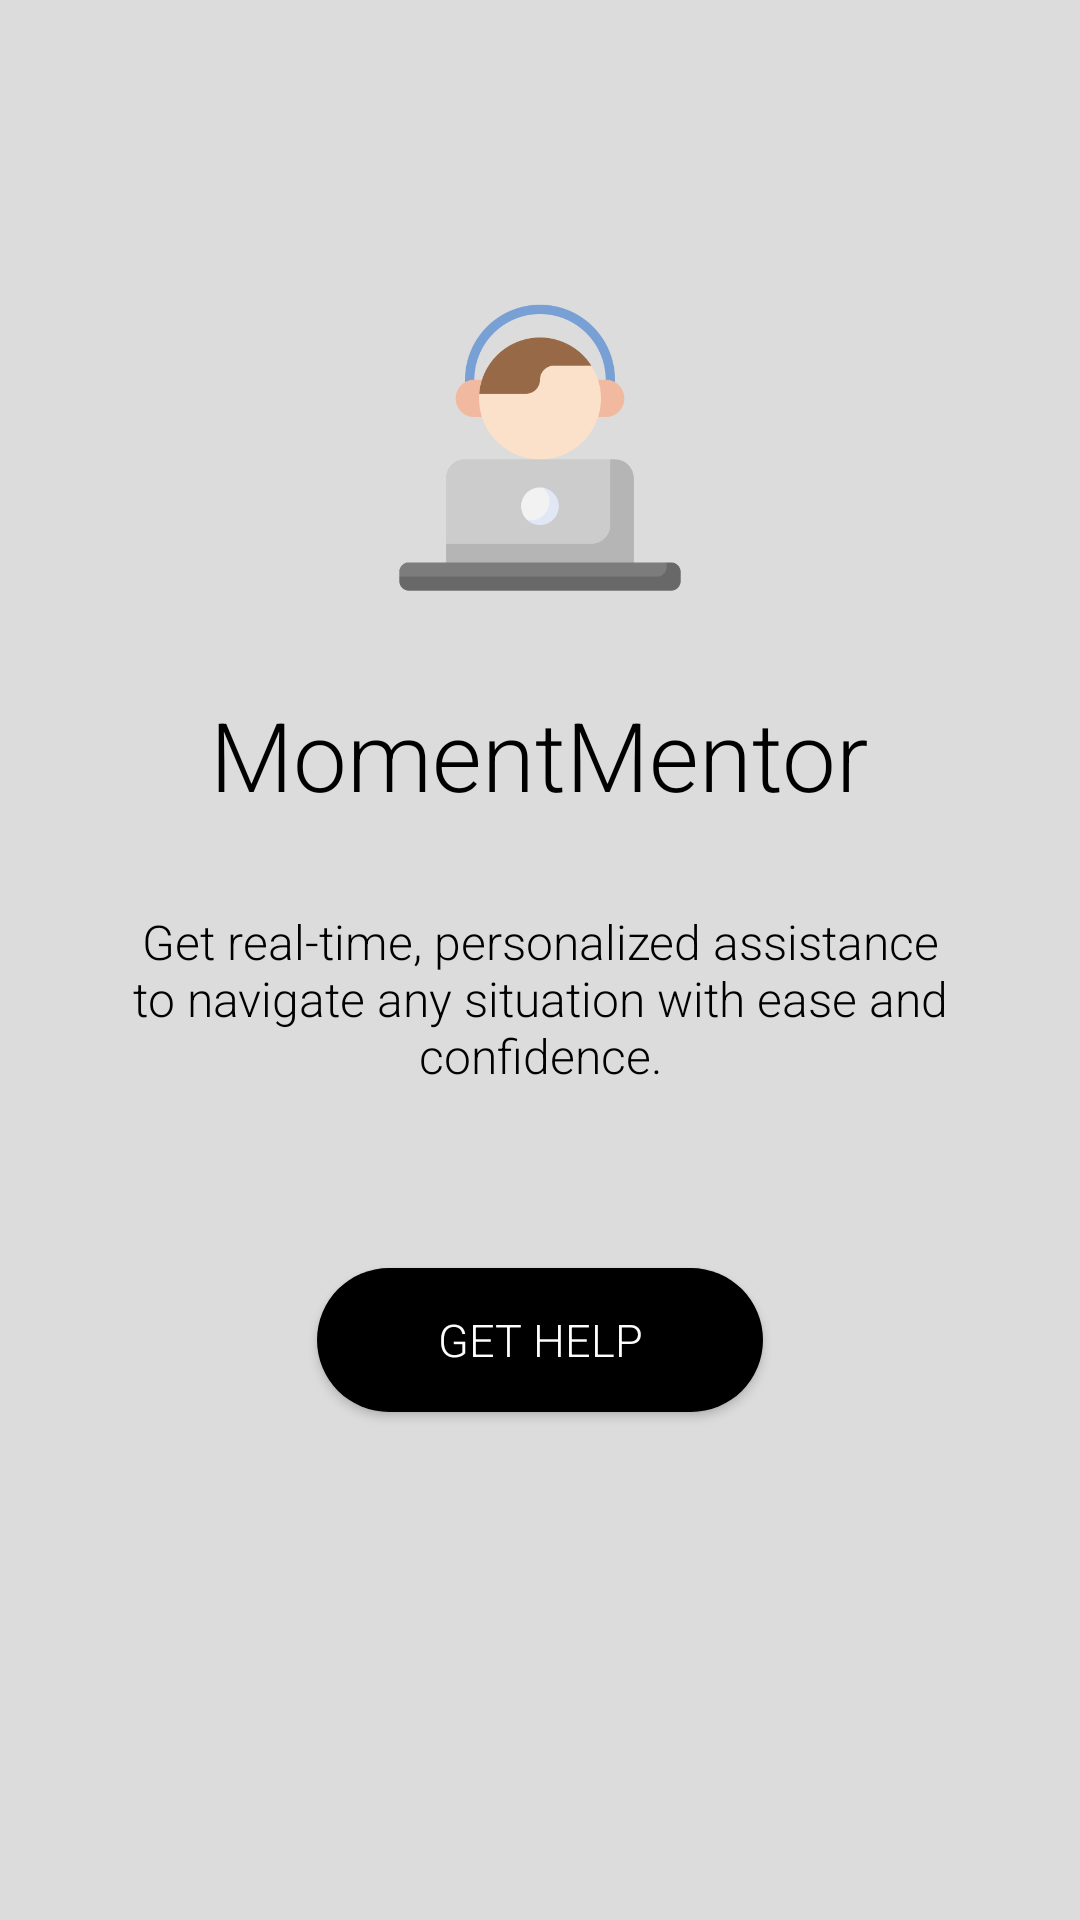

Reconstruct the res/layout file that produces this screen, plus the resources it refers to.
<!-- AndroidManifest.xml: application theme Theme.MomentMentor -->
<!-- res/layout/activity_main.xml -->
<?xml version="1.0" encoding="utf-8"?>
<RelativeLayout xmlns:android="http://schemas.android.com/apk/res/android"
    xmlns:tools="http://schemas.android.com/tools"
    android:layout_width="match_parent"
    android:layout_height="match_parent"
    android:background="#DCDCDC"
    tools:context=".MainActivity">

    <ImageView
        android:id="@+id/logo"
        android:layout_width="100dp"
        android:layout_height="100dp"
        android:layout_centerHorizontal="true"
        android:layout_marginTop="100dp"
        android:src="@drawable/img" />

    <TextView
        android:id="@+id/app_name"
        android:layout_width="wrap_content"
        android:layout_height="wrap_content"
        android:layout_below="@id/logo"
        android:layout_centerHorizontal="true"
        android:layout_marginTop="30dp"
        android:text="MomentMentor"
        android:textColor="@android:color/black"
        android:textSize="32sp"
        android:fontFamily="sans-serif-light" />

    <TextView
        android:id="@+id/app_summary"
        android:layout_width="wrap_content"
        android:layout_height="wrap_content"
        android:layout_below="@id/app_name"
        android:layout_centerHorizontal="true"
        android:layout_marginTop="30dp"
        android:paddingLeft="40dp"
        android:paddingRight="40dp"
        android:text="Get real-time, personalized assistance to navigate any situation with ease and confidence."
        android:textColor="@android:color/black"
        android:textSize="16sp"
        android:gravity="center"
        android:fontFamily="sans-serif-light" />

    <androidx.appcompat.widget.AppCompatButton
        android:id="@+id/get_help_button"
        android:layout_width="wrap_content"
        android:layout_height="wrap_content"
        android:layout_below="@id/app_summary"
        android:layout_centerHorizontal="true"
        android:layout_marginTop="60dp"
        android:paddingLeft="40dp"
        android:paddingRight="40dp"
        android:text="Get Help"
        android:textSize="15sp"
        android:background="@drawable/button_background"
        android:textColor="@android:color/white"
        android:fontFamily="sans-serif-light" />

</RelativeLayout>
<!-- resources referenced by this layout -->
<resources>
  <!-- drawable button_background (drawable) -->
  <selector xmlns:android="http://schemas.android.com/apk/res/android">
      <item android:state_pressed="true">
          <shape>
              <solid android:color="#388E3C" />
              <corners android:radius="25dp" />
          </shape>
      </item>
      <item>
          <shape>
              <solid android:color="#000000" />
              <corners android:radius="25dp" />
          </shape>
      </item>
  </selector>
  <!-- drawable img: png bitmap (drawable, 16399 bytes) -->
  <style name="Theme.MomentMentor" parent="Base.Theme.MomentMentor" />
  <style name="Base.Theme.MomentMentor" parent="Theme.Material3.DayNight.NoActionBar">
          
          
      </style>
</resources>
